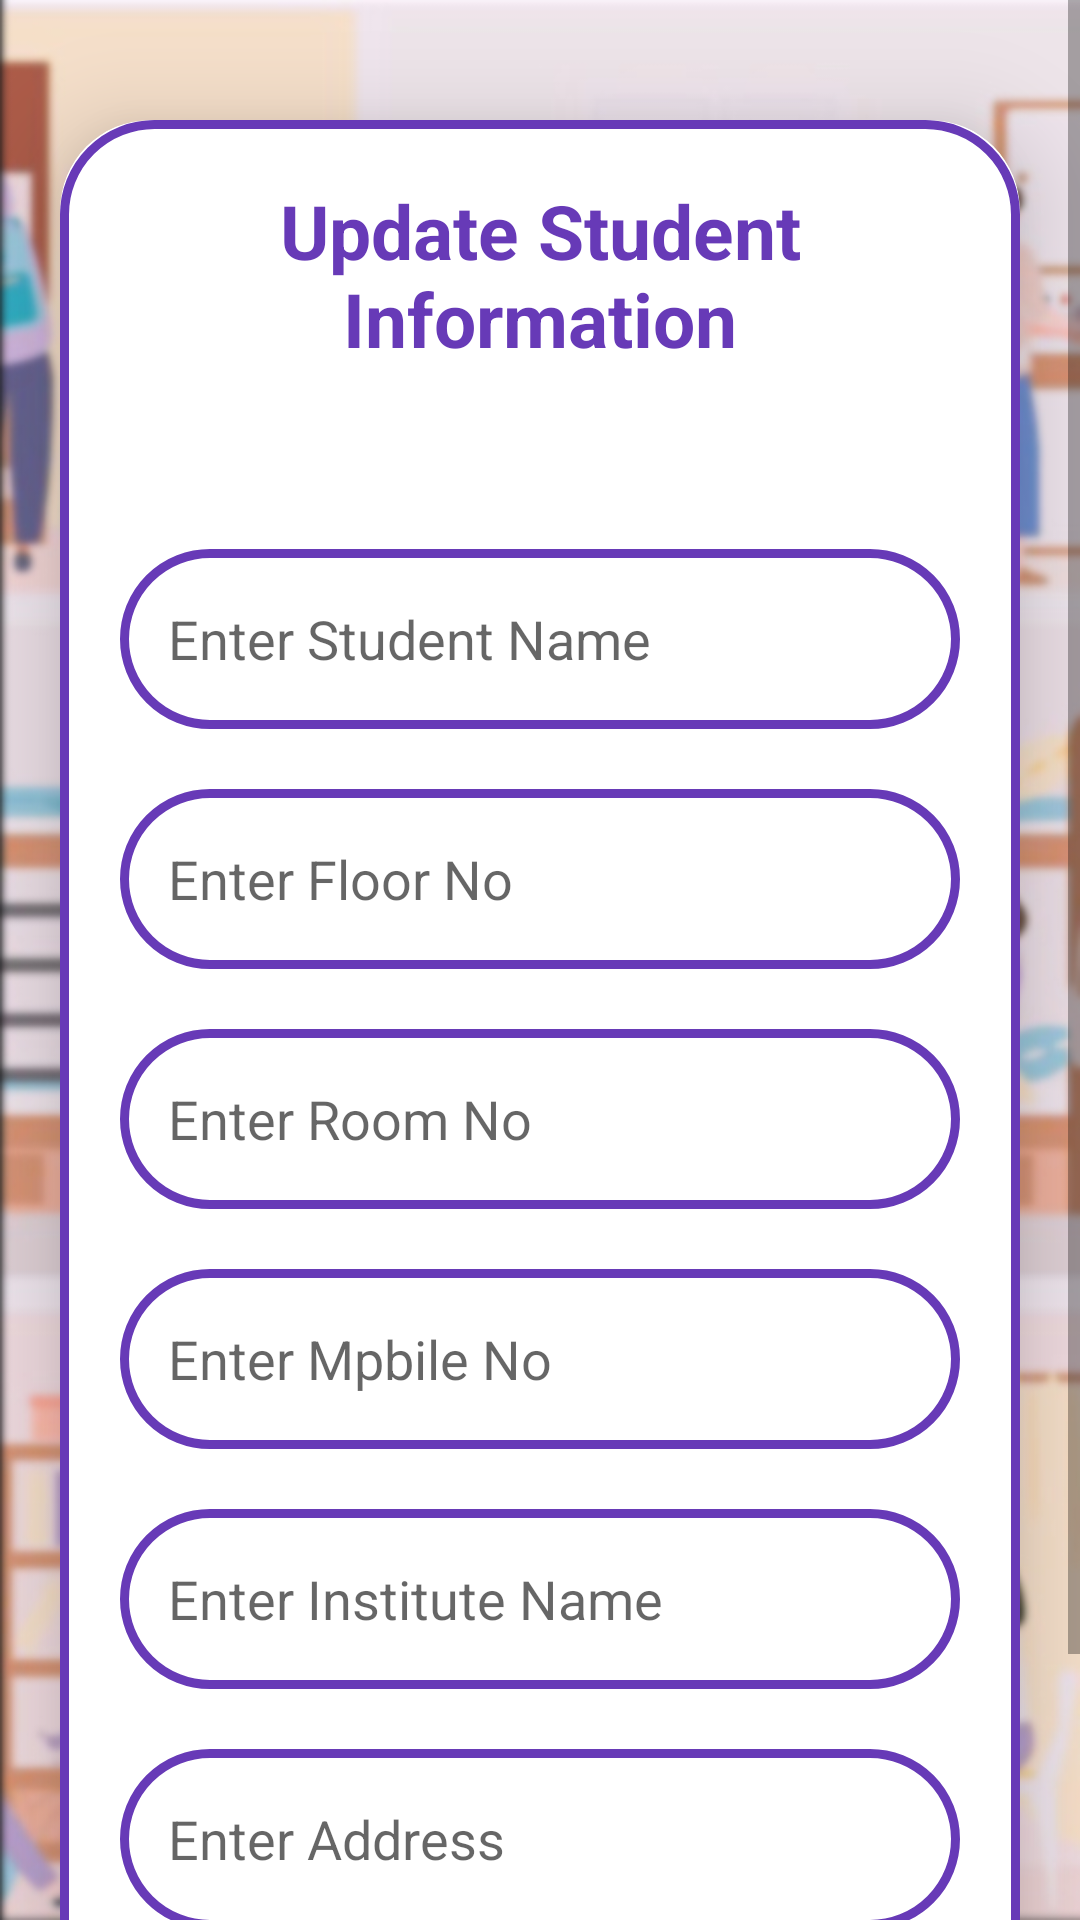

The Android layout XML behind this screen, and the referenced resources:
<!-- AndroidManifest.xml: application theme Theme.Hostel_Magement -->
<!-- res/layout/activity_students1_update.xml -->
<?xml version="1.0" encoding="utf-8"?>
<ScrollView
    xmlns:android="http://schemas.android.com/apk/res/android"
    xmlns:app="http://schemas.android.com/apk/res-auto"
    xmlns:tools="http://schemas.android.com/tools"
    android:layout_width="match_parent"
    android:layout_height="match_parent"
    android:orientation="vertical"
    android:background="@drawable/bgblur"
    tools:context=".ui.Students1_UpdateActivity">


    <androidx.cardview.widget.CardView
        android:layout_width="match_parent"
        android:layout_height="wrap_content"
        android:layout_marginTop="40dp"
        android:layout_marginEnd="20dp"
        android:layout_marginStart="20dp"
        app:cardCornerRadius="30dp"
        app:cardElevation="20dp">

        <LinearLayout

            android:layout_width="match_parent"
            android:layout_height="wrap_content"
            android:layout_gravity="center_horizontal"
            android:background="@drawable/border"
            android:orientation="vertical"
            android:padding="20dp">


            <TextView
                android:layout_width="match_parent"
                android:layout_height="wrap_content"
                android:text="Update Student Information"
                android:textAlignment="center"
                android:textColor="@color/primaryColor"
                android:textSize="25sp"
                android:textStyle="bold"
                android:gravity="center_horizontal" />


            <EditText
                android:id="@+id/updateStuname"
                android:layout_width="match_parent"
                android:layout_height="60dp"
                android:layout_marginTop="60dp"
                android:background="@drawable/border"
                android:gravity="start|center_vertical"
                android:hint="Enter Student Name"
                android:padding="16dp"
                android:textColor="@color/primaryColor" />

            <EditText
                android:id="@+id/updateFloorno"
                android:layout_width="match_parent"
                android:layout_height="60dp"
                android:layout_marginTop="20dp"
                android:background="@drawable/border"
                android:gravity="start|center_vertical"
                android:hint="Enter Floor No"
                android:padding="16dp"
                android:textColor="@color/primaryColor" />

            <EditText
                android:id="@+id/updateRoomno"
                android:layout_width="match_parent"
                android:layout_height="60dp"
                android:layout_marginTop="20dp"
                android:background="@drawable/border"
                android:gravity="start|center_vertical"
                android:hint="Enter Room No"
                android:padding="16dp"
                android:textColor="@color/primaryColor" />

            <EditText
                android:id="@+id/updateMobile"
                android:layout_width="match_parent"
                android:layout_height="60dp"
                android:layout_marginTop="20dp"
                android:background="@drawable/border"
                android:gravity="start|center_vertical"
                android:hint="Enter Mpbile No "
                android:padding="16dp"
                android:textColor="@color/primaryColor" />

            <EditText
                android:id="@+id/updateInstitute"
                android:layout_width="match_parent"
                android:layout_height="60dp"
                android:layout_marginTop="20dp"
                android:background="@drawable/border"
                android:gravity="start|center_vertical"
                android:hint="Enter Institute Name"
                android:padding="16dp"
                android:textColor="@color/primaryColor" />

            <EditText
                android:id="@+id/updateAddeess"
                android:layout_width="match_parent"
                android:layout_height="60dp"
                android:layout_marginTop="20dp"
                android:background="@drawable/border"
                android:gravity="start|center_vertical"
                android:hint="Enter Address"
                android:padding="16dp"
                android:textColor="@color/primaryColor" />



            <Button
                android:layout_width="match_parent"
                android:layout_height="60dp"
                android:text="Update"
                android:id="@+id/updateButton"
                android:textSize="18sp"
                android:layout_marginTop="20dp"
                app:cornerRadius = "20dp"/>


        </LinearLayout>
    </androidx.cardview.widget.CardView>
</ScrollView>
<!-- resources referenced by this layout -->
<resources>
  <color name="primaryColor">#FF673AB7</color>
  <!-- drawable bgblur: jpg bitmap (drawable, 194683 bytes) -->
  <!-- drawable border (drawable) -->
  <?xml version="1.0" encoding="utf-8"?>
  <shape xmlns:android="http://schemas.android.com/apk/res/android">
  
      
      <solid android:color="@color/white"/>
  
  
      
      <stroke android:width="3dp" android:color="@color/primaryColor"/>
  
  
      
      <corners android:radius="30dp"/>
  
  </shape>
  <style name="Theme.Hostel_Magement" parent="Theme.MaterialComponents.DayNight.DarkActionBar">
          
          <item name="colorPrimary">@color/primaryColor</item>
          <item name="colorPrimaryVariant">@color/primaryColor</item>
          <item name="colorOnPrimary">@color/white</item>
          
          <item name="colorSecondary">@color/primaryColor</item>
          <item name="colorSecondaryVariant">@color/primaryColor</item>
          <item name="colorOnSecondary">@color/black</item>
          
          <item name="android:statusBarColor" tools:targetApi="21">?attr/colorPrimaryVariant</item>
          
      </style>
  <color name="white">#FFFFFFFF</color>
  <color name="black">#FF000000</color>
</resources>
